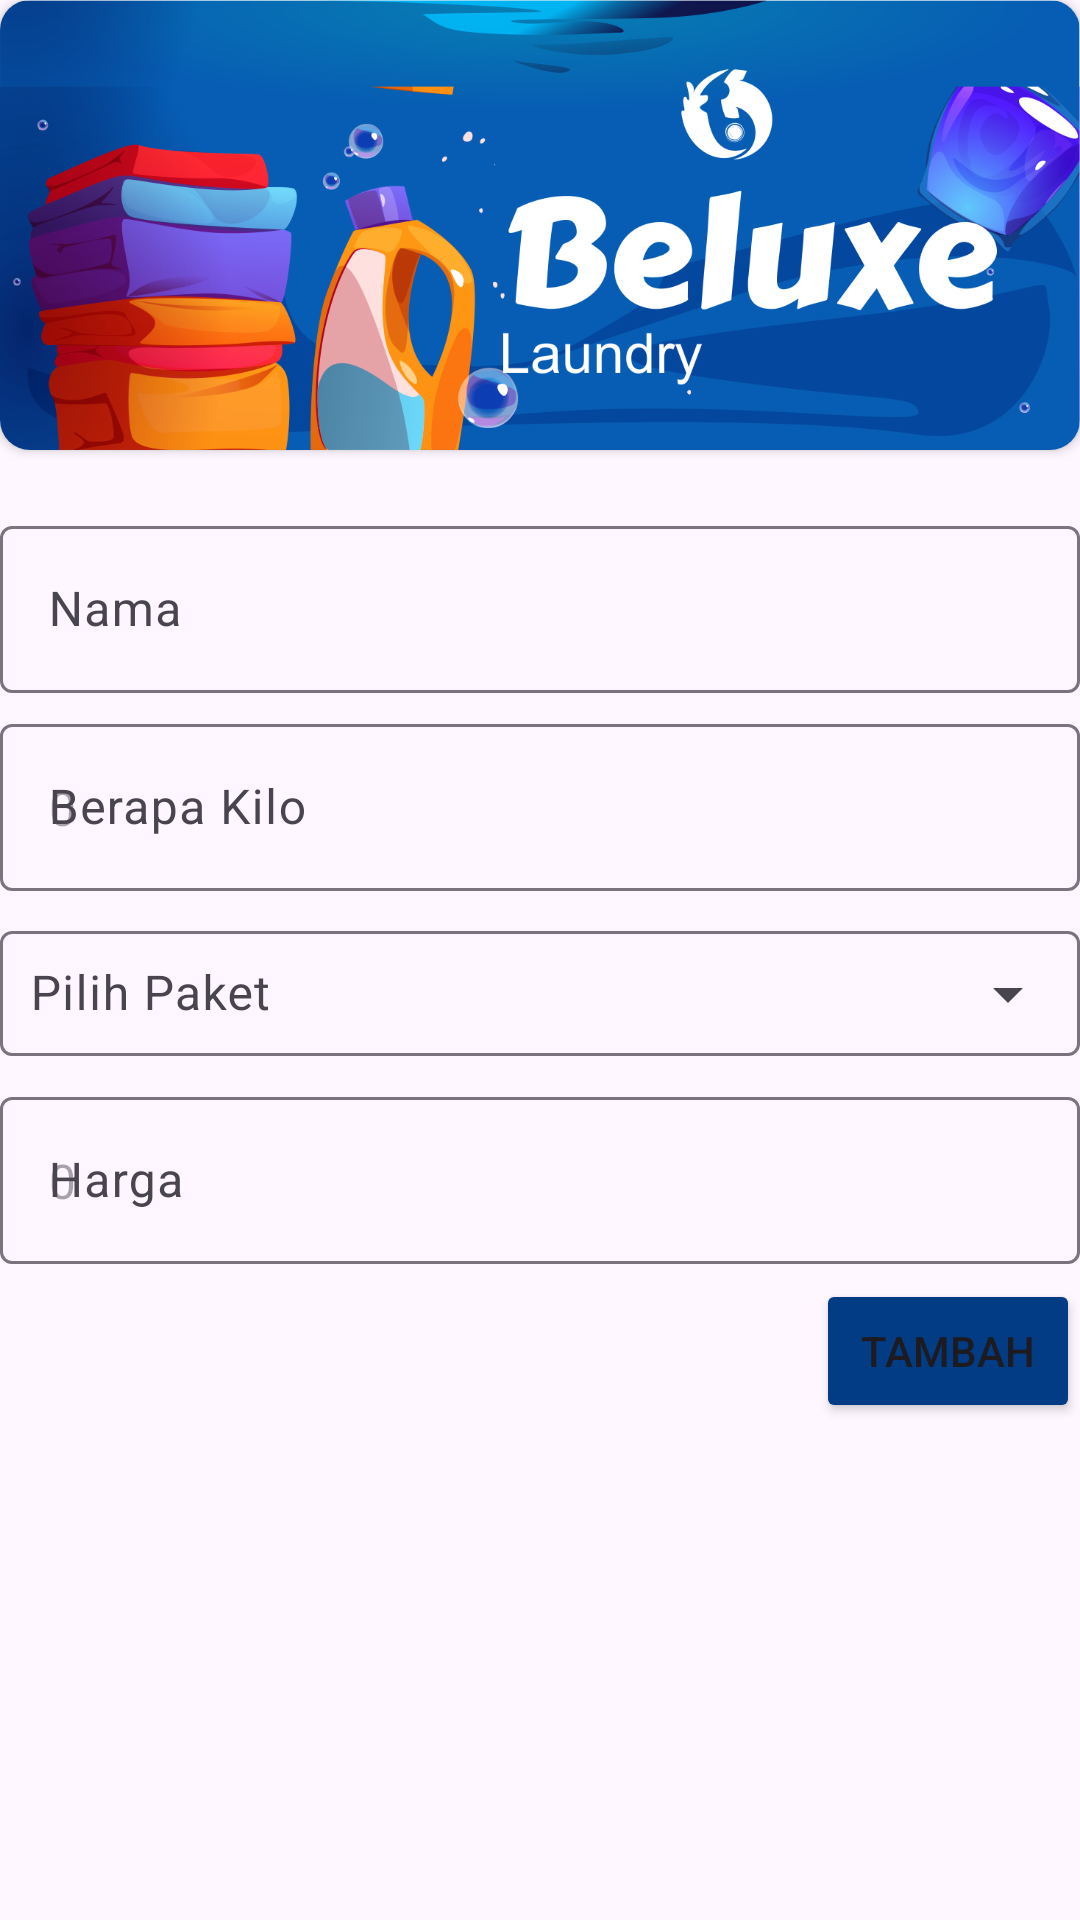

Android layout source for this screen:
<!-- AndroidManifest.xml: application theme Theme.Beluxe -->
<!-- res/layout/activity_reguler.xml -->
<?xml version="1.0" encoding="utf-8"?>
<LinearLayout xmlns:android="http://schemas.android.com/apk/res/android"
    xmlns:app="http://schemas.android.com/apk/res-auto"
    xmlns:tools="http://schemas.android.com/tools"
    android:layout_width="match_parent"
    android:layout_height="match_parent"
    android:layout_margin="@dimen/m1"
    android:orientation="vertical"
    tools:context=".RegulerActivity">

    <androidx.cardview.widget.CardView
        android:layout_width="match_parent"
        android:layout_height="wrap_content"
        android:layout_marginBottom="@dimen/m1"
        app:cardCornerRadius="10dp">

        <ImageView
            android:layout_width="match_parent"
            android:layout_height="150dp"
            android:background="@drawable/banner" />
    </androidx.cardview.widget.CardView>
















    <com.google.android.material.textfield.TextInputLayout
        android:layout_width="match_parent"
        android:layout_height="wrap_content"
        android:layout_marginBottom="@dimen/md3"
        app:endIconMode="clear_text"
        android:hint="Nama">

        <com.google.android.material.textfield.TextInputEditText
            android:id="@+id/textNama"
            android:layout_width="match_parent"
            android:layout_height="wrap_content" />

    </com.google.android.material.textfield.TextInputLayout>


    <com.google.android.material.textfield.TextInputLayout
        android:layout_width="match_parent"
        android:layout_height="wrap_content"
        android:layout_marginBottom="@dimen/md3"
        app:suffixText="Kg"
        app:endIconMode="clear_text"
        android:hint="Berapa Kilo">

        <com.google.android.material.textfield.TextInputEditText
            android:id="@+id/textKiloan"
            android:layout_width="match_parent"
            android:layout_height="wrap_content"
            android:hint="@string/isiKilo"
            android:inputType="number"/>

    </com.google.android.material.textfield.TextInputLayout>

    <com.google.android.material.textfield.TextInputLayout
        android:layout_width="match_parent"
        android:layout_height="wrap_content"
        android:layout_marginBottom="@dimen/md3"
        style="@style/Widget.Material3.TextInputLayout.OutlinedBox.ExposedDropdownMenu">

        <AutoCompleteTextView
            android:id="@+id/autoCompleteTextView"
            android:layout_width="match_parent"
            android:layout_height="wrap_content"
            android:padding="@dimen/m2"
            android:hint="Pilih Paket"
            android:inputType="none" />

    </com.google.android.material.textfield.TextInputLayout>

    <com.google.android.material.textfield.TextInputLayout
        android:layout_width="match_parent"
        android:layout_height="wrap_content"
        android:layout_marginBottom="@dimen/md3"
        app:endIconMode="clear_text"
        android:hint="Harga">

        <com.google.android.material.textfield.TextInputEditText
            android:id="@+id/textHarga"
            android:layout_width="match_parent"
            android:layout_height="wrap_content"
            android:hint="@string/hargalaundry"
            android:inputType="number"
            android:editable="false"/>

    </com.google.android.material.textfield.TextInputLayout>

    <Button
        android:id="@+id/btnAdd"
        android:layout_gravity="end"
        android:layout_width="wrap_content"
        android:layout_height="wrap_content"
        android:backgroundTint="@color/birulangit"
        android:text="Tambah" />
</LinearLayout>
<!-- resources referenced by this layout -->
<resources>
  <color name="birulangit">#013C85</color>
  <dimen name="m1">20dp</dimen>
  <dimen name="m2">10dp</dimen>
  <dimen name="md3">5dp</dimen>
  <!-- drawable banner: png bitmap (drawable, 247421 bytes) -->
  <string name="hargalaundry">0</string>
  <string name="isiKilo">0</string>
  <style name="Theme.Beluxe" parent="Base.Theme.Beluxe" />
  <style name="Base.Theme.Beluxe" parent="Theme.Material3.DayNight.NoActionBar">
          
          
      </style>
</resources>
